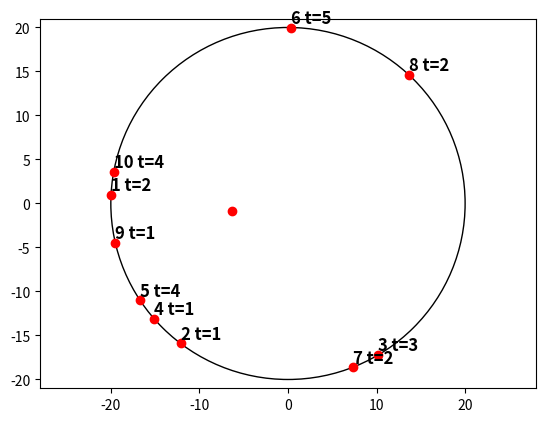

Source code (Python):
import matplotlib.pyplot as plt
import numpy as np

n=10
r=20
tay=[2,1,3,1,4,5,2,2,1,4]

dec_round = 4
circle = plt.Circle((0, 0), r, color='black', fill=False)
ax = plt.subplots()[1].add_artist(circle)
plt.ylim(ymin=-21, ymax=21)
plt.xlim(xmin=-28, xmax=28)

x = np.zeros(n)
y = np.zeros(n)

for point in range(n):
	rad = np.random.uniform(0, 2*np.pi)
	x[point] = np.round(r*np.cos(rad), dec_round)
	y[point] = np.round(r*np.sin(rad), dec_round)
	plt.plot(x[point], y[point], marker='o', color='r')
	plt.annotate(str(point+1) + " t=" + str(tay[point]), xy=(x[point], y[point]+0.5), size=12, weight='bold')
	#plt.annotate(str(point+1), xy=(x[point]+0.5, y[point]+1), size=12)
	print("Точка" + str(point+1) + ": \t\tx=" + str(x[point]) + "\t\ty=" + str(y[point]) + "\t\tt=" + str(tay[point]))

sum_chisl_x = sum_chisl_y = sum_znam = 0
for i, t in enumerate(tay):
	sum_chisl_x += t * x[i]
	sum_chisl_y += t * y[i]
	sum_znam += t
	
center_x = np.round(sum_chisl_x/sum_znam, dec_round)
center_y = np.round(sum_chisl_y/sum_znam, dec_round)

plt.plot(center_x, center_y, marker='o', color='r')
print("Центр:\tx=" + str(center_x) + "\ty=" + str(center_y))
print("Расстояние до (0,0) =", np.round(np.sqrt(np.power(center_x, 2) + np.power(center_y, 2)),dec_round))
plt.show()
